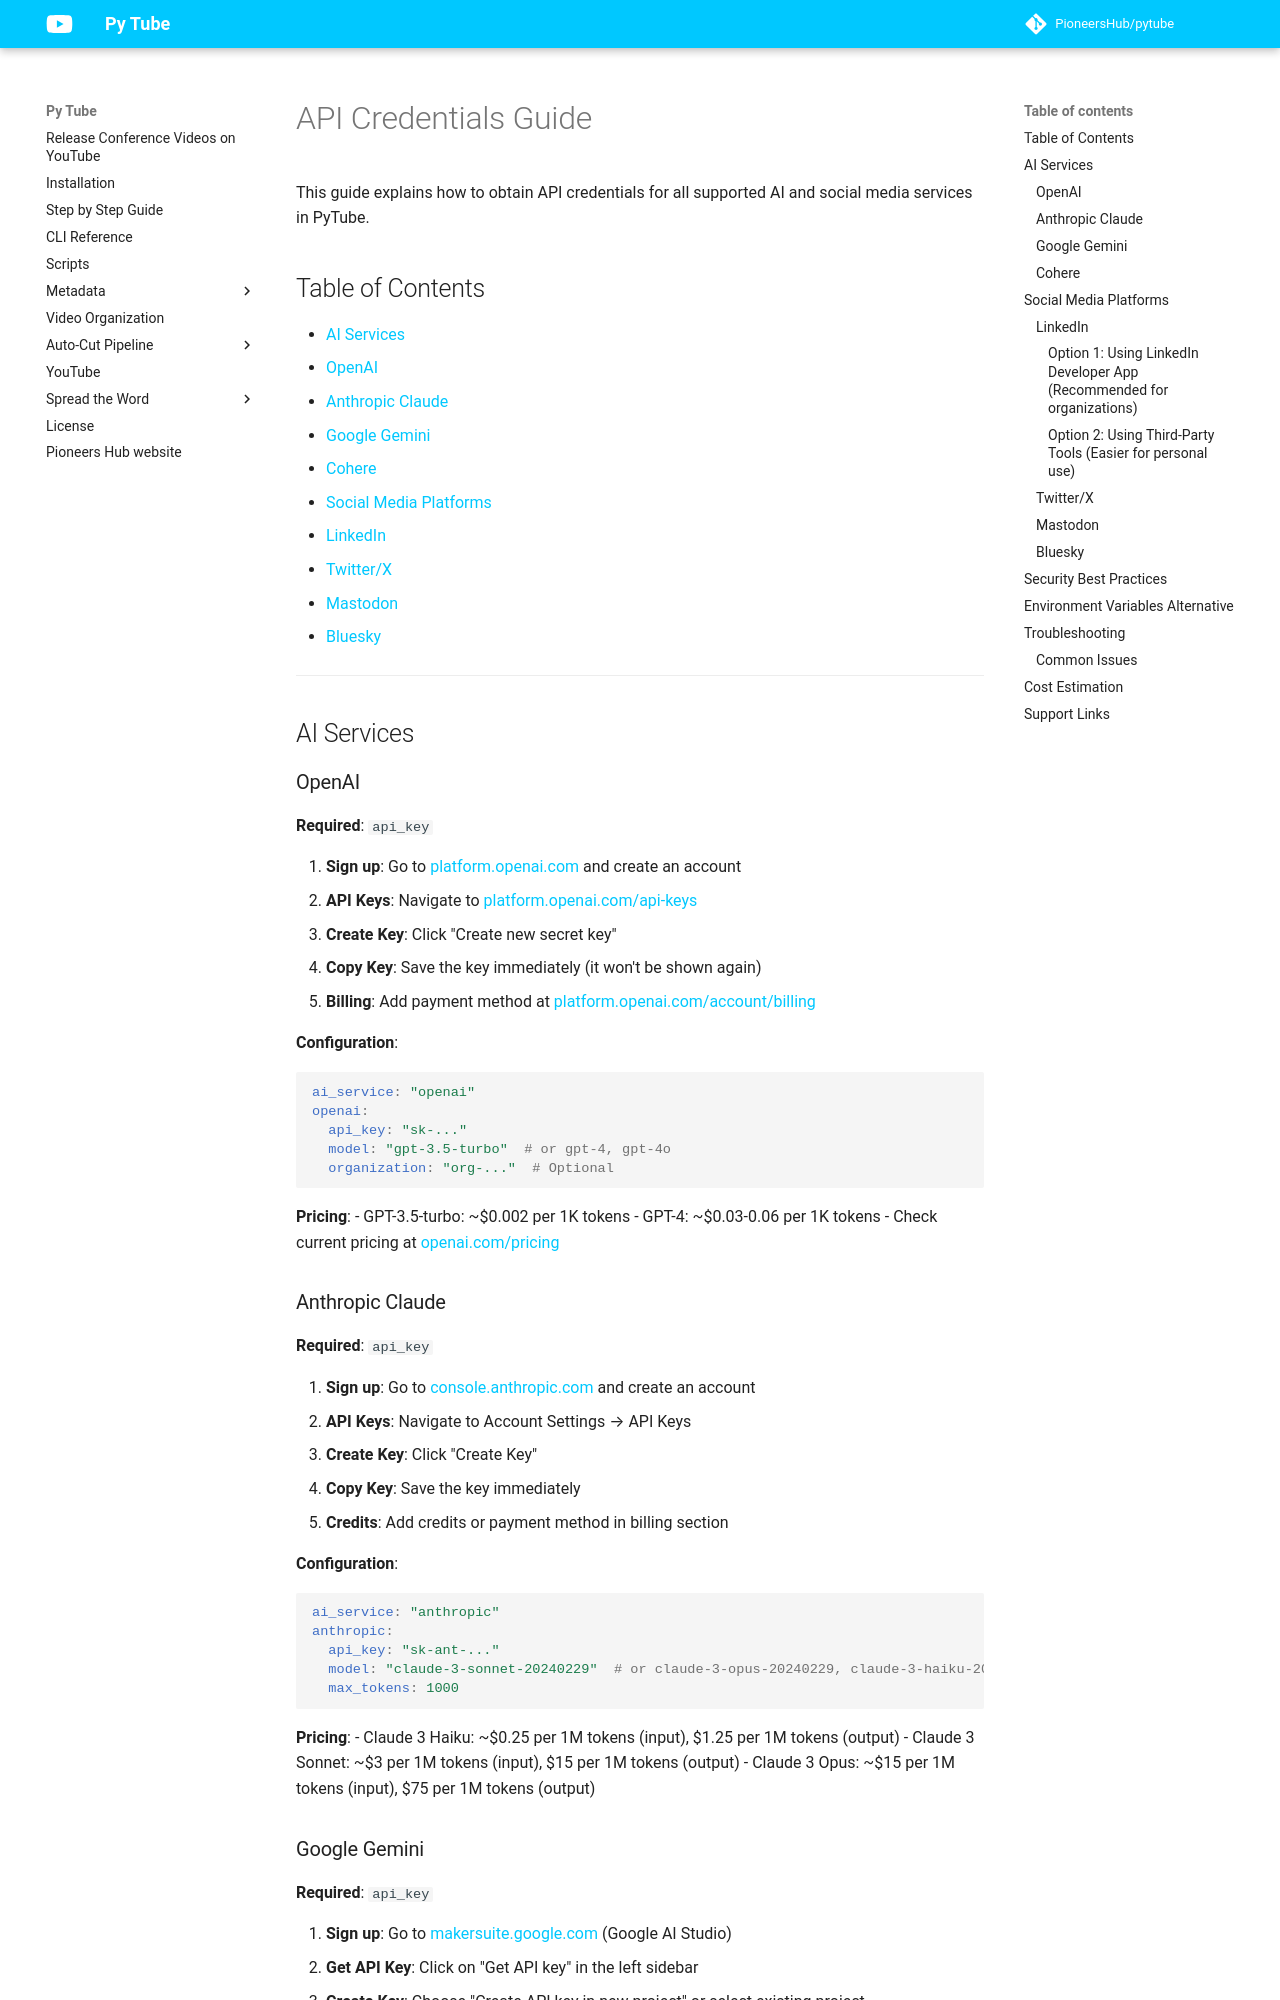

repository: PioneersHub/pytube · page: api-credentials/index.html · generator: mkdocs

# API Credentials Guide

This guide explains how to obtain API credentials for all supported AI and social media services in PyTube.

## Table of Contents
- [AI Services](#ai-services)
  - [OpenAI](#openai)
  - [Anthropic Claude](#anthropic-claude)
  - [Google Gemini](#google-gemini)
  - [Cohere](#cohere)
- [Social Media Platforms](#social-media-platforms)
  - [LinkedIn](#linkedin)
  - [Twitter/X](#twitterx)
  - [Mastodon](#mastodon)
  - [Bluesky](#bluesky)

---

## AI Services

### OpenAI

**Required**: `api_key`

1. **Sign up**: Go to [platform.openai.com](https://platform.openai.com) and create an account
2. **API Keys**: Navigate to [platform.openai.com/api-keys](https://platform.openai.com/api-keys)
3. **Create Key**: Click "Create new secret key"
4. **Copy Key**: Save the key immediately (it won't be shown again)
5. **Billing**: Add payment method at [platform.openai.com/account/billing](https://platform.openai.com/account/billing)

**Configuration**:
```yaml
ai_service: "openai"
openai:
  api_key: "sk-..."
  model: "gpt-3.5-turbo"  # or gpt-4, gpt-4o
  organization: "org-..."  # Optional
```

**Pricing**: 
- GPT-3.5-turbo: ~$0.002 per 1K tokens
- GPT-4: ~$0.03-0.06 per 1K tokens
- Check current pricing at [openai.com/pricing](https://openai.com/pricing)

### Anthropic Claude

**Required**: `api_key`

1. **Sign up**: Go to [console.anthropic.com](https://console.anthropic.com) and create an account
2. **API Keys**: Navigate to Account Settings → API Keys
3. **Create Key**: Click "Create Key"
4. **Copy Key**: Save the key immediately
5. **Credits**: Add credits or payment method in billing section

**Configuration**:
```yaml
ai_service: "anthropic"
anthropic:
  api_key: "sk-ant-..."
  model: "claude-3-sonnet-20240229"  # or claude-3-opus-20240229, claude-3-haiku-20240307
  max_tokens: 1000
```

**Pricing**:
- Claude 3 Haiku: ~$0.25 per 1M tokens (input), $1.25 per 1M tokens (output)
- Claude 3 Sonnet: ~$3 per 1M tokens (input), $15 per 1M tokens (output)
- Claude 3 Opus: ~$15 per 1M tokens (input), $75 per 1M tokens (output)
